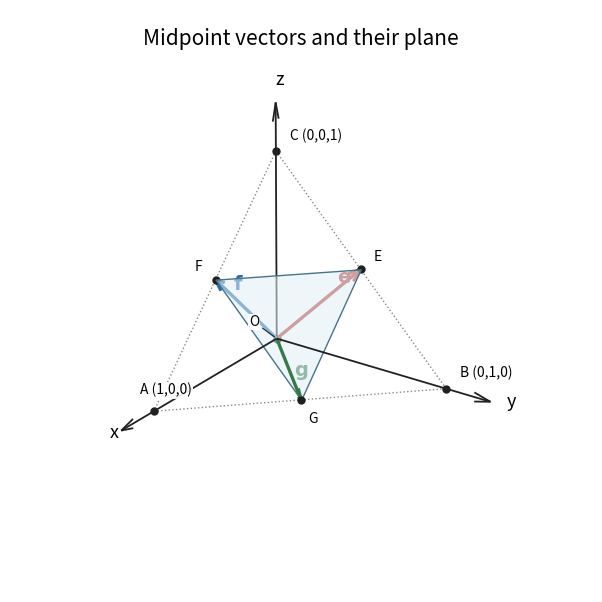

This figure's Python source: (Note: this script raises an exception after producing the figure.)
"""Original midpoint-vector diagram. Python 3.14; NumPy and Matplotlib."""
from pathlib import Path
import matplotlib
matplotlib.use('Agg')
import matplotlib.pyplot as plt
import numpy as np
from mpl_toolkits.mplot3d.art3d import Poly3DCollection
from mpl_toolkits.mplot3d import proj3d

fig = plt.figure(figsize=(7.2, 6.0), facecolor='white')
ax = fig.add_subplot(111, projection='3d')
o = np.zeros(3)
a, b, c = np.eye(3)
e, f, g = (b+c)/2, (a+c)/2, (a+b)/2
for endpoint, label in zip((a, b, c), ('x', 'y', 'z')):
    ax.quiver(*o, *(1.25*endpoint), color='#222222', arrow_length_ratio=.075, linewidth=1.3)
    ax.text(*(1.34*endpoint), label, fontsize=13)
for p, q in ((a, b), (b, c), (c, a)):
    line = np.array([p, q])
    ax.plot(*line.T, ':', color='#888888', linewidth=1.0)
ax.add_collection3d(Poly3DCollection([[e, f, g]], facecolor='#e1eff7', edgecolor='#477389', alpha=.55))
for endpoint, label, color in zip((e, f, g), ('e', 'f', 'g'), ('#b84039', '#246caa', '#347b49')):
    ax.quiver(*o, *endpoint, color=color, arrow_length_ratio=.12, linewidth=2.4)
    ax.text(*(endpoint*.72 + np.array([0, 0, .035])), '$\\mathbf{' + label + '}$', color=color, fontsize=14)
ax.set(xlim=(-.15, 1.45), ylim=(-.15, 1.45), zlim=(-.15, 1.45))
ax.set_box_aspect((1, 1, 1))
ax.view_init(elev=24, azim=35)
points = [(o, 'O', (-20, 9)), (a, 'A (1,0,0)', (-10, 12)),
          (b, 'B (0,1,0)', (10, 8)), (c, 'C (0,0,1)', (10, 8)),
          (e, 'E', (9, 6)), (f, 'F', (-15, 6)), (g, 'G', (5, -17))]
for point, label, offset in points:
    ax.scatter(*point, s=25, color='#202020', depthshade=False)
    projected = proj3d.proj_transform(*point, ax.get_proj())
    ax.annotate(label, projected[:2], xytext=offset, textcoords='offset points',
                fontsize=10, annotation_clip=False, zorder=20,
                arrowprops=dict(arrowstyle='-', color='#222222', linewidth=.8) if label == 'O' else None,
                bbox=dict(facecolor='white', edgecolor='none', alpha=.9, pad=.8))
ax.set_axis_off()
fig.suptitle('Midpoint vectors and their plane', fontsize=15, y=.94)
fig.subplots_adjust(left=0, right=1, bottom=0, top=.97)
fig.savefig(Path.cwd()/Path(__file__).with_suffix('.png').name, dpi=155, facecolor='white')
plt.close(fig)
